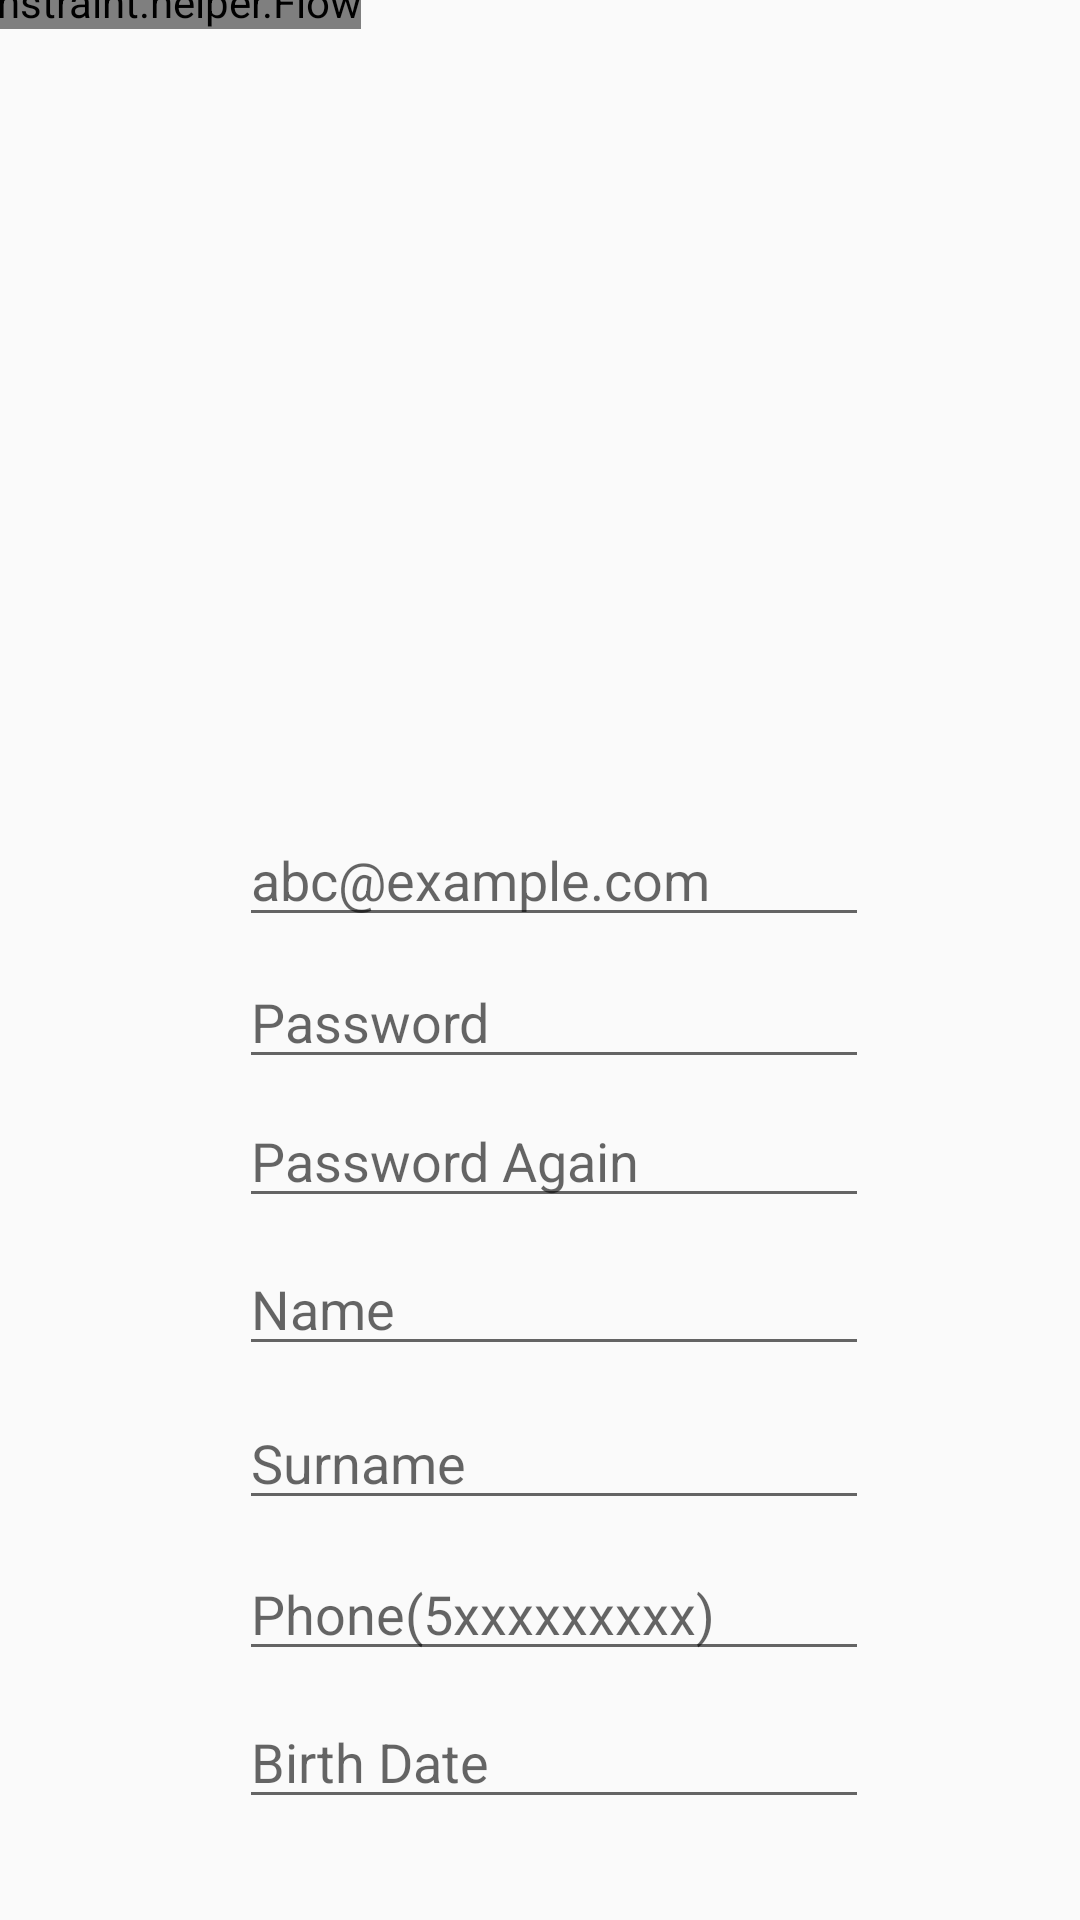

Write the Android layout XML for this screen, with the resource values it uses.
<!-- AndroidManifest.xml: application theme Theme.OzgurYayli -->
<!-- res/layout/activity_sign_up.xml -->
<?xml version="1.0" encoding="utf-8"?>
<android.support.constraint.ConstraintLayout xmlns:android="http://schemas.android.com/apk/res/android"
    xmlns:app="http://schemas.android.com/apk/res-auto"
    xmlns:tools="http://schemas.android.com/tools"
    android:layout_width="match_parent"
    android:layout_height="match_parent"
    tools:context=".SignUpActivity">

    <EditText
        android:id="@+id/editTextTextEmailAddress2"
        android:layout_width="wrap_content"
        android:layout_height="wrap_content"
        android:layout_marginBottom="6dp"
        android:ems="10"
        android:hint="abc@example.com"
        android:inputType="textEmailAddress"
        app:layout_constraintBottom_toTopOf="@+id/editTextTextPassword2"
        app:layout_constraintStart_toStartOf="@+id/imageView"
        app:layout_constraintTop_toBottomOf="@+id/imageView" />

    <EditText
        android:id="@+id/editTextPhone"
        android:layout_width="wrap_content"
        android:layout_height="wrap_content"
        android:layout_marginBottom="8dp"
        android:ems="10"
        android:hint="Phone(5xxxxxxxxx)"
        android:inputType="phone"
        android:maxLength="10"
        app:layout_constraintBottom_toTopOf="@+id/editTextDate"
        app:layout_constraintStart_toStartOf="@+id/editTextTextPersonName2"
        app:layout_constraintTop_toBottomOf="@+id/editTextTextPersonName2" />

    <EditText
        android:id="@+id/editTextTextPersonName"
        android:layout_width="wrap_content"
        android:layout_height="wrap_content"
        android:layout_marginBottom="10dp"
        android:ems="10"
        android:hint="Name"
        android:inputType="textPersonName"
        app:layout_constraintBottom_toTopOf="@+id/editTextTextPersonName2"
        app:layout_constraintStart_toStartOf="@+id/editTextTextPassword3"
        app:layout_constraintTop_toBottomOf="@+id/editTextTextPassword3" />

    <EditText
        android:id="@+id/editTextTextPersonName2"
        android:layout_width="wrap_content"
        android:layout_height="wrap_content"
        android:layout_marginBottom="9dp"
        android:ems="10"
        android:hint="Surname"
        android:inputType="textPersonName"
        app:layout_constraintBottom_toTopOf="@+id/editTextPhone"
        app:layout_constraintStart_toStartOf="@+id/editTextTextPersonName"
        app:layout_constraintTop_toBottomOf="@+id/editTextTextPersonName" />

    <EditText
        android:id="@+id/editTextDate"
        android:layout_width="wrap_content"
        android:layout_height="wrap_content"
        android:ems="10"
        android:hint="Birth Date"
        android:inputType="date"
        app:layout_constraintBottom_toTopOf="@+id/button"
        app:layout_constraintStart_toStartOf="@+id/editTextPhone"
        app:layout_constraintTop_toBottomOf="@+id/editTextPhone" />

    <EditText
        android:id="@+id/editTextTextPassword2"
        android:layout_width="wrap_content"
        android:layout_height="wrap_content"
        android:layout_marginBottom="5dp"
        android:ems="10"
        android:hint="Password"
        android:inputType="textPassword"
        android:maxLength="10"
        app:layout_constraintBottom_toTopOf="@+id/editTextTextPassword3"
        app:layout_constraintStart_toStartOf="@+id/editTextTextEmailAddress2"
        app:layout_constraintTop_toBottomOf="@+id/editTextTextEmailAddress2" />

    <EditText
        android:id="@+id/editTextTextPassword3"
        android:layout_width="wrap_content"
        android:layout_height="wrap_content"
        android:layout_marginBottom="8dp"
        android:ems="10"
        android:hint="Password Again"
        android:inputType="textPassword"
        app:layout_constraintBottom_toTopOf="@+id/editTextTextPersonName"
        app:layout_constraintStart_toStartOf="@+id/editTextTextPassword2"
        app:layout_constraintTop_toBottomOf="@+id/editTextTextPassword2" />

    <Button
        android:id="@+id/button"
        android:layout_width="150dp"
        android:layout_height="0dp"
        android:layout_marginTop="36dp"
        android:onClick="sign"
        android:text="Sıgn Up"
        app:layout_constraintEnd_toEndOf="parent"
        app:layout_constraintHorizontal_bias="0.498"
        app:layout_constraintStart_toStartOf="parent"
        app:layout_constraintTop_toBottomOf="@+id/editTextDate" />

    <android.support.constraint.Barrier
        android:id="@+id/barrier"
        android:layout_width="wrap_content"
        android:layout_height="wrap_content"
        app:barrierDirection="left"
        tools:layout_editor_absoluteX="411dp" />

    <android.support.constraint.Guideline
        android:id="@+id/guideline"
        android:layout_width="wrap_content"
        android:layout_height="wrap_content"
        android:orientation="vertical"
        app:layout_constraintGuide_begin="20dp" />

    <android.support.constraint.Barrier
        android:id="@+id/barrier2"
        android:layout_width="wrap_content"
        android:layout_height="wrap_content"
        app:barrierDirection="left"
        tools:layout_editor_absoluteX="411dp" />

    <android.support.constraint.helper.Flow
        android:id="@+id/flow"
        android:layout_width="wrap_content"
        android:layout_height="wrap_content"
        app:layout_constraintBottom_toTopOf="parent"
        app:layout_constraintEnd_toStartOf="parent"
        app:layout_constraintStart_toStartOf="parent"
        app:layout_constraintTop_toTopOf="parent" />

    <android.support.constraint.Guideline
        android:id="@+id/guideline2"
        android:layout_width="wrap_content"
        android:layout_height="wrap_content"
        android:orientation="vertical"
        app:layout_constraintGuide_begin="-474dp" />

    <ImageView
        android:id="@+id/imageView"
        android:layout_width="201dp"
        android:layout_height="159dp"
        android:layout_marginTop="64dp"
        android:layout_marginBottom="48dp"
        android:onClick="selectImage"
        app:layout_constraintBottom_toTopOf="@+id/editTextTextEmailAddress2"
        app:layout_constraintEnd_toEndOf="parent"
        app:layout_constraintStart_toStartOf="parent"
        app:layout_constraintTop_toTopOf="parent"
        app:srcCompat="@drawable/login" />

</android.support.constraint.ConstraintLayout>
<!-- resources referenced by this layout -->
<resources>
  <style name="Theme.OzgurYayli" parent="Theme.AppCompat.Light.DarkActionBar">
          
          <item name="colorPrimary">@color/purple_500</item>
          <item name="colorPrimaryDark">@color/purple_700</item>
          <item name="colorAccent">@color/teal_200</item>
          
      </style>
  <!-- not gathered from this repository: default colours our renderer supplied (Android Studio template values) -->
  <color name="purple_500">#FF6200EE</color>
  <color name="purple_700">#FF3700B3</color>
  <color name="teal_200">#FF03DAC5</color>
</resources>
